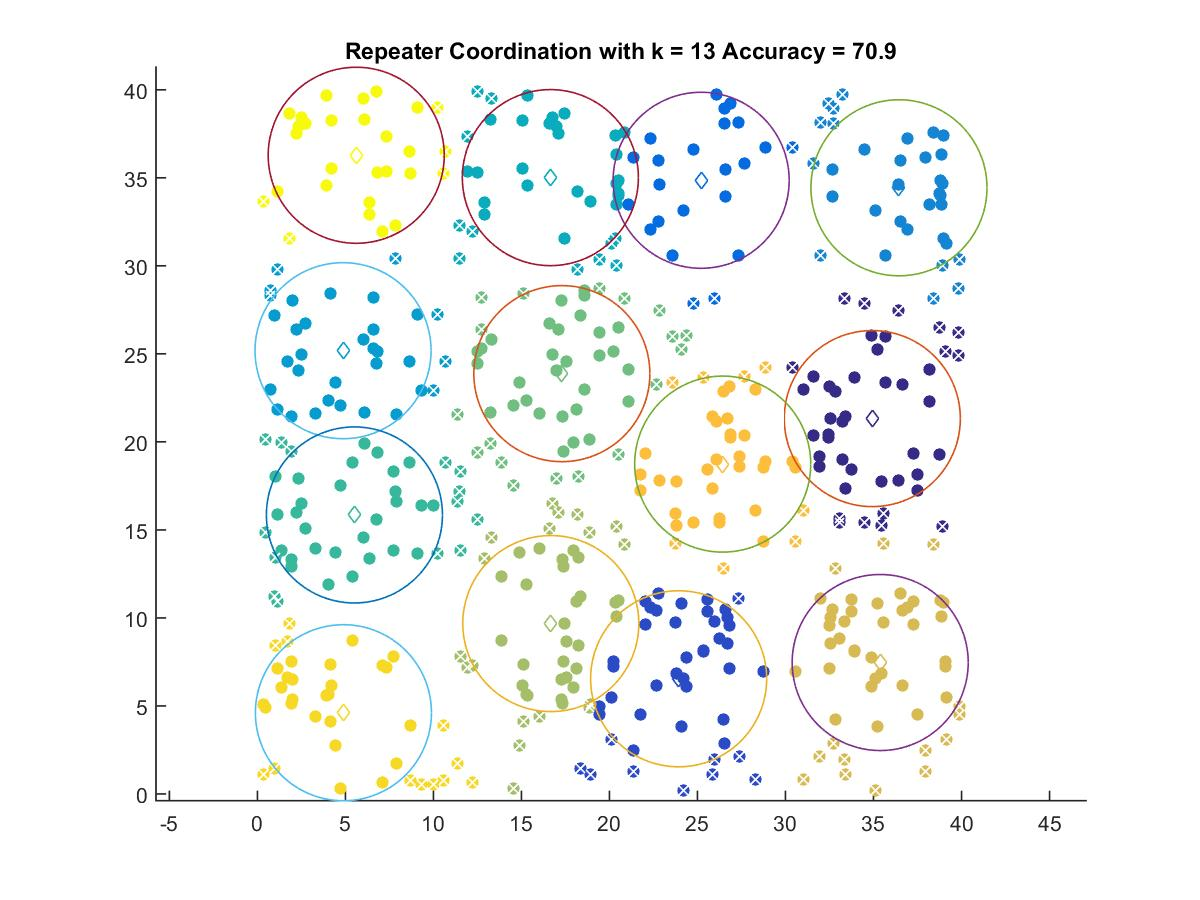

The table this chart was drawn from, first rows:
34.932, 21.324
23.93, 6.541
25.21, 34.86
36.45, 34.43
4.865, 25.18
16.64, 35.01
5.512, 15.85
17.3, 23.88
16.67, 9.678
35.38, 7.466
26.43, 18.74
4.887, 4.613
5.614, 36.28
